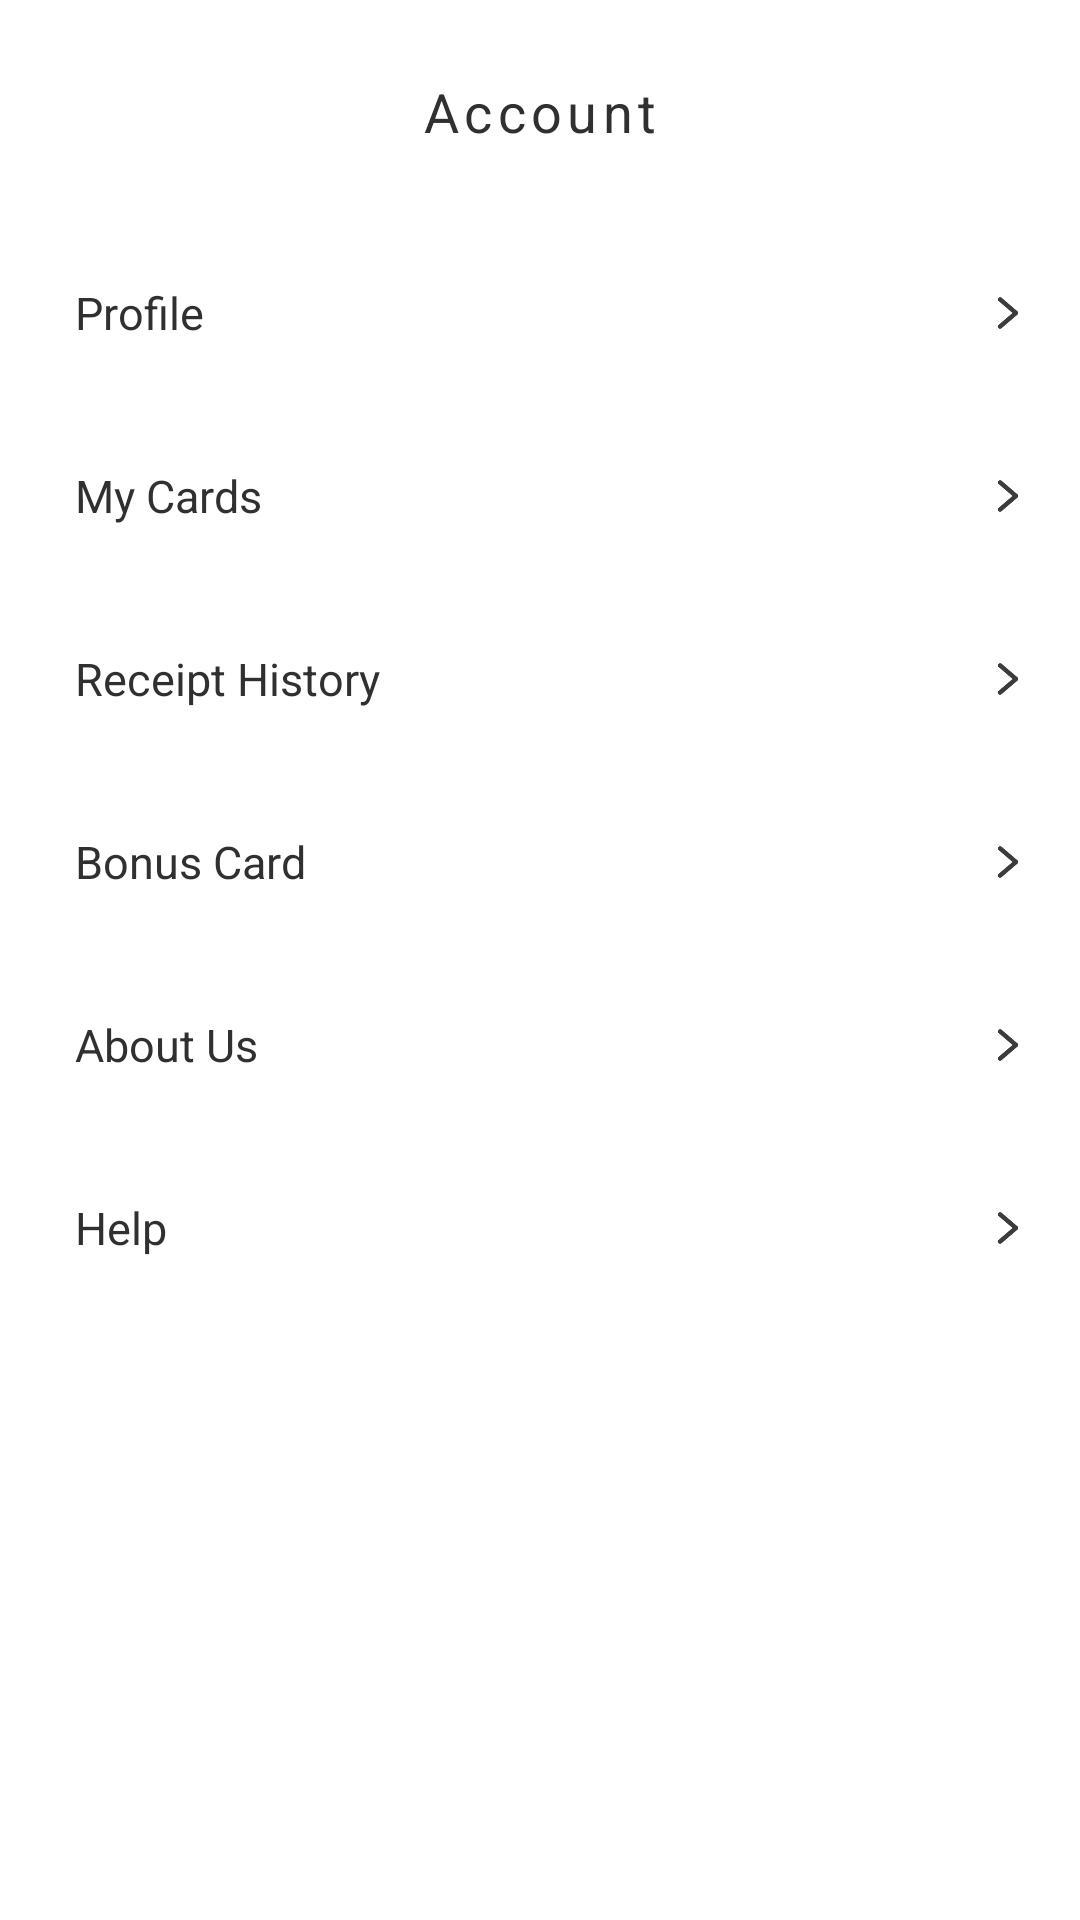

Reconstruct the res/layout file that produces this screen, plus the resources it refers to.
<!-- AndroidManifest.xml: application theme Theme.SkipQ -->
<!-- res/layout/fragment_profile.xml -->
<?xml version="1.0" encoding="utf-8"?>
<LinearLayout xmlns:android="http://schemas.android.com/apk/res/android"
    xmlns:tools="http://schemas.android.com/tools"
    android:layout_width="match_parent"
    android:layout_height="match_parent"
    android:orientation="vertical"
    tools:context=".ProfileFragment"
    tools:ignore="HardcodedText"
    >
       <TextView
           android:layout_width="wrap_content"
           android:layout_height="wrap_content"
           android:text="Account"
           android:layout_gravity="center"
           android:layout_marginTop="25dp"
           android:textColor="@color/primary_gray"
           android:textSize="18sp"
           android:letterSpacing="0.1"
           android:layout_marginBottom="20dp"
           />

       <RelativeLayout
           android:layout_width="match_parent"
           android:layout_height="50dp"
           android:layout_marginStart="25dp"
           android:layout_marginEnd="15dp"
           android:layout_marginTop="10dp"
           >
              <TextView
                  android:layout_width="wrap_content"
                  android:layout_height="wrap_content"
                  android:text="Profile"
                  android:layout_centerVertical="true"
                  android:textSize="15sp"
                  android:textColor="@color/primary_gray"
                     />
              <ImageView
                  android:layout_width="18dp"
                  android:layout_height="18dp"
                  android:src="@drawable/next"
                  android:layout_alignParentEnd="true"
                  android:layout_centerVertical="true"
                     />
       </RelativeLayout>

       <LinearLayout
           android:layout_width="match_parent"
           android:layout_height="1dp"
           android:background="@drawable/horizontal_gray"
           android:layout_marginStart="20dp"
           android:layout_marginEnd="10dp"
              />

       <RelativeLayout
           android:layout_width="match_parent"
           android:layout_height="50dp"
           android:layout_marginStart="25dp"
           android:layout_marginEnd="15dp"
           android:layout_marginTop="10dp"
           >
              <TextView
                  android:layout_width="wrap_content"
                  android:layout_height="wrap_content"
                  android:text="My Cards"
                  android:layout_centerVertical="true"
                  android:textSize="15sp"
                  android:textColor="@color/primary_gray"
                  />
              <ImageView
                  android:layout_width="18dp"
                  android:layout_height="18dp"
                  android:src="@drawable/next"
                  android:layout_alignParentEnd="true"
                  android:layout_centerVertical="true"
                  />
       </RelativeLayout>

       <LinearLayout
           android:layout_width="match_parent"
           android:layout_height="1dp"
           android:background="@drawable/horizontal_gray"
           android:layout_marginStart="20dp"
           android:layout_marginEnd="10dp"
           />

       <RelativeLayout
           android:layout_width="match_parent"
           android:layout_height="50dp"
           android:layout_marginStart="25dp"
           android:layout_marginEnd="15dp"
           android:layout_marginTop="10dp"
           >
              <TextView
                  android:layout_width="wrap_content"
                  android:layout_height="wrap_content"
                  android:text="Receipt History"
                  android:layout_centerVertical="true"
                  android:textSize="15sp"
                  android:textColor="@color/primary_gray"
                  />
              <ImageView
                  android:layout_width="18dp"
                  android:layout_height="18dp"
                  android:src="@drawable/next"
                  android:layout_alignParentEnd="true"
                  android:layout_centerVertical="true"
                  />
       </RelativeLayout>

       <LinearLayout
           android:layout_width="match_parent"
           android:layout_height="1dp"
           android:background="@drawable/horizontal_gray"
           android:layout_marginStart="20dp"
           android:layout_marginEnd="10dp"
           />

       <RelativeLayout
           android:layout_width="match_parent"
           android:layout_height="50dp"
           android:layout_marginStart="25dp"
           android:layout_marginEnd="15dp"
           android:layout_marginTop="10dp"
           >
              <TextView
                  android:layout_width="wrap_content"
                  android:layout_height="wrap_content"
                  android:text="Bonus Card"
                  android:layout_centerVertical="true"
                  android:textSize="15sp"
                  android:textColor="@color/primary_gray"
                  />
              <ImageView
                  android:layout_width="18dp"
                  android:layout_height="18dp"
                  android:src="@drawable/next"
                  android:layout_alignParentEnd="true"
                  android:layout_centerVertical="true"
                  />
       </RelativeLayout>

       <LinearLayout
           android:layout_width="match_parent"
           android:layout_height="1dp"
           android:background="@drawable/horizontal_gray"
           android:layout_marginStart="20dp"
           android:layout_marginEnd="10dp"
           />

       <RelativeLayout
           android:layout_width="match_parent"
           android:layout_height="50dp"
           android:layout_marginStart="25dp"
           android:layout_marginEnd="15dp"
           android:layout_marginTop="10dp"
           >
              <TextView
                  android:layout_width="wrap_content"
                  android:layout_height="wrap_content"
                  android:text="About Us"
                  android:layout_centerVertical="true"
                  android:textSize="15sp"
                  android:textColor="@color/primary_gray"
                  />
              <ImageView
                  android:layout_width="18dp"
                  android:layout_height="18dp"
                  android:src="@drawable/next"
                  android:layout_alignParentEnd="true"
                  android:layout_centerVertical="true"
                  />
       </RelativeLayout>

       <LinearLayout
           android:layout_width="match_parent"
           android:layout_height="1dp"
           android:background="@drawable/horizontal_gray"
           android:layout_marginStart="20dp"
           android:layout_marginEnd="10dp"
           />

       <RelativeLayout
           android:layout_width="match_parent"
           android:layout_height="50dp"
           android:layout_marginStart="25dp"
           android:layout_marginEnd="15dp"
           android:layout_marginTop="10dp"
           >
              <TextView
                  android:layout_width="wrap_content"
                  android:layout_height="wrap_content"
                  android:text="Help"
                  android:layout_centerVertical="true"
                  android:textSize="15sp"
                  android:textColor="@color/primary_gray"
                  />
              <ImageView
                  android:layout_width="18dp"
                  android:layout_height="18dp"
                  android:src="@drawable/next"
                  android:layout_alignParentEnd="true"
                  android:layout_centerVertical="true"
                  />
       </RelativeLayout>

       <LinearLayout
           android:layout_width="match_parent"
           android:layout_height="1dp"
           android:background="@drawable/horizontal_gray"
           android:layout_marginStart="20dp"
           android:layout_marginEnd="10dp"
           />



</LinearLayout>
<!-- resources referenced by this layout -->
<resources>
  <color name="primary_gray">#303030</color>
  <!-- drawable next: png bitmap (drawable, 2581 bytes) -->
  <style name="Theme.SkipQ" parent="Theme.MaterialComponents.DayNight.NoActionBar">
          
          <item name="colorPrimary">@color/primary_blue</item>
          <item name="colorPrimaryVariant">@color/primary_blue</item>
          <item name="colorOnPrimary">@color/white</item>
          
          <item name="colorSecondary">@color/teal_200</item>
          <item name="colorSecondaryVariant">@color/teal_700</item>
          <item name="colorOnSecondary">@color/white</item>
          
          <item name="android:statusBarColor">?attr/colorPrimaryVariant</item>
          
      </style>
  <color name="primary_blue">#6E6BFF</color>
  <color name="white">#FFFFFFFF</color>
  <color name="teal_200">#6E6BFF</color>
  <color name="teal_700">#6E6BFF</color>
</resources>
